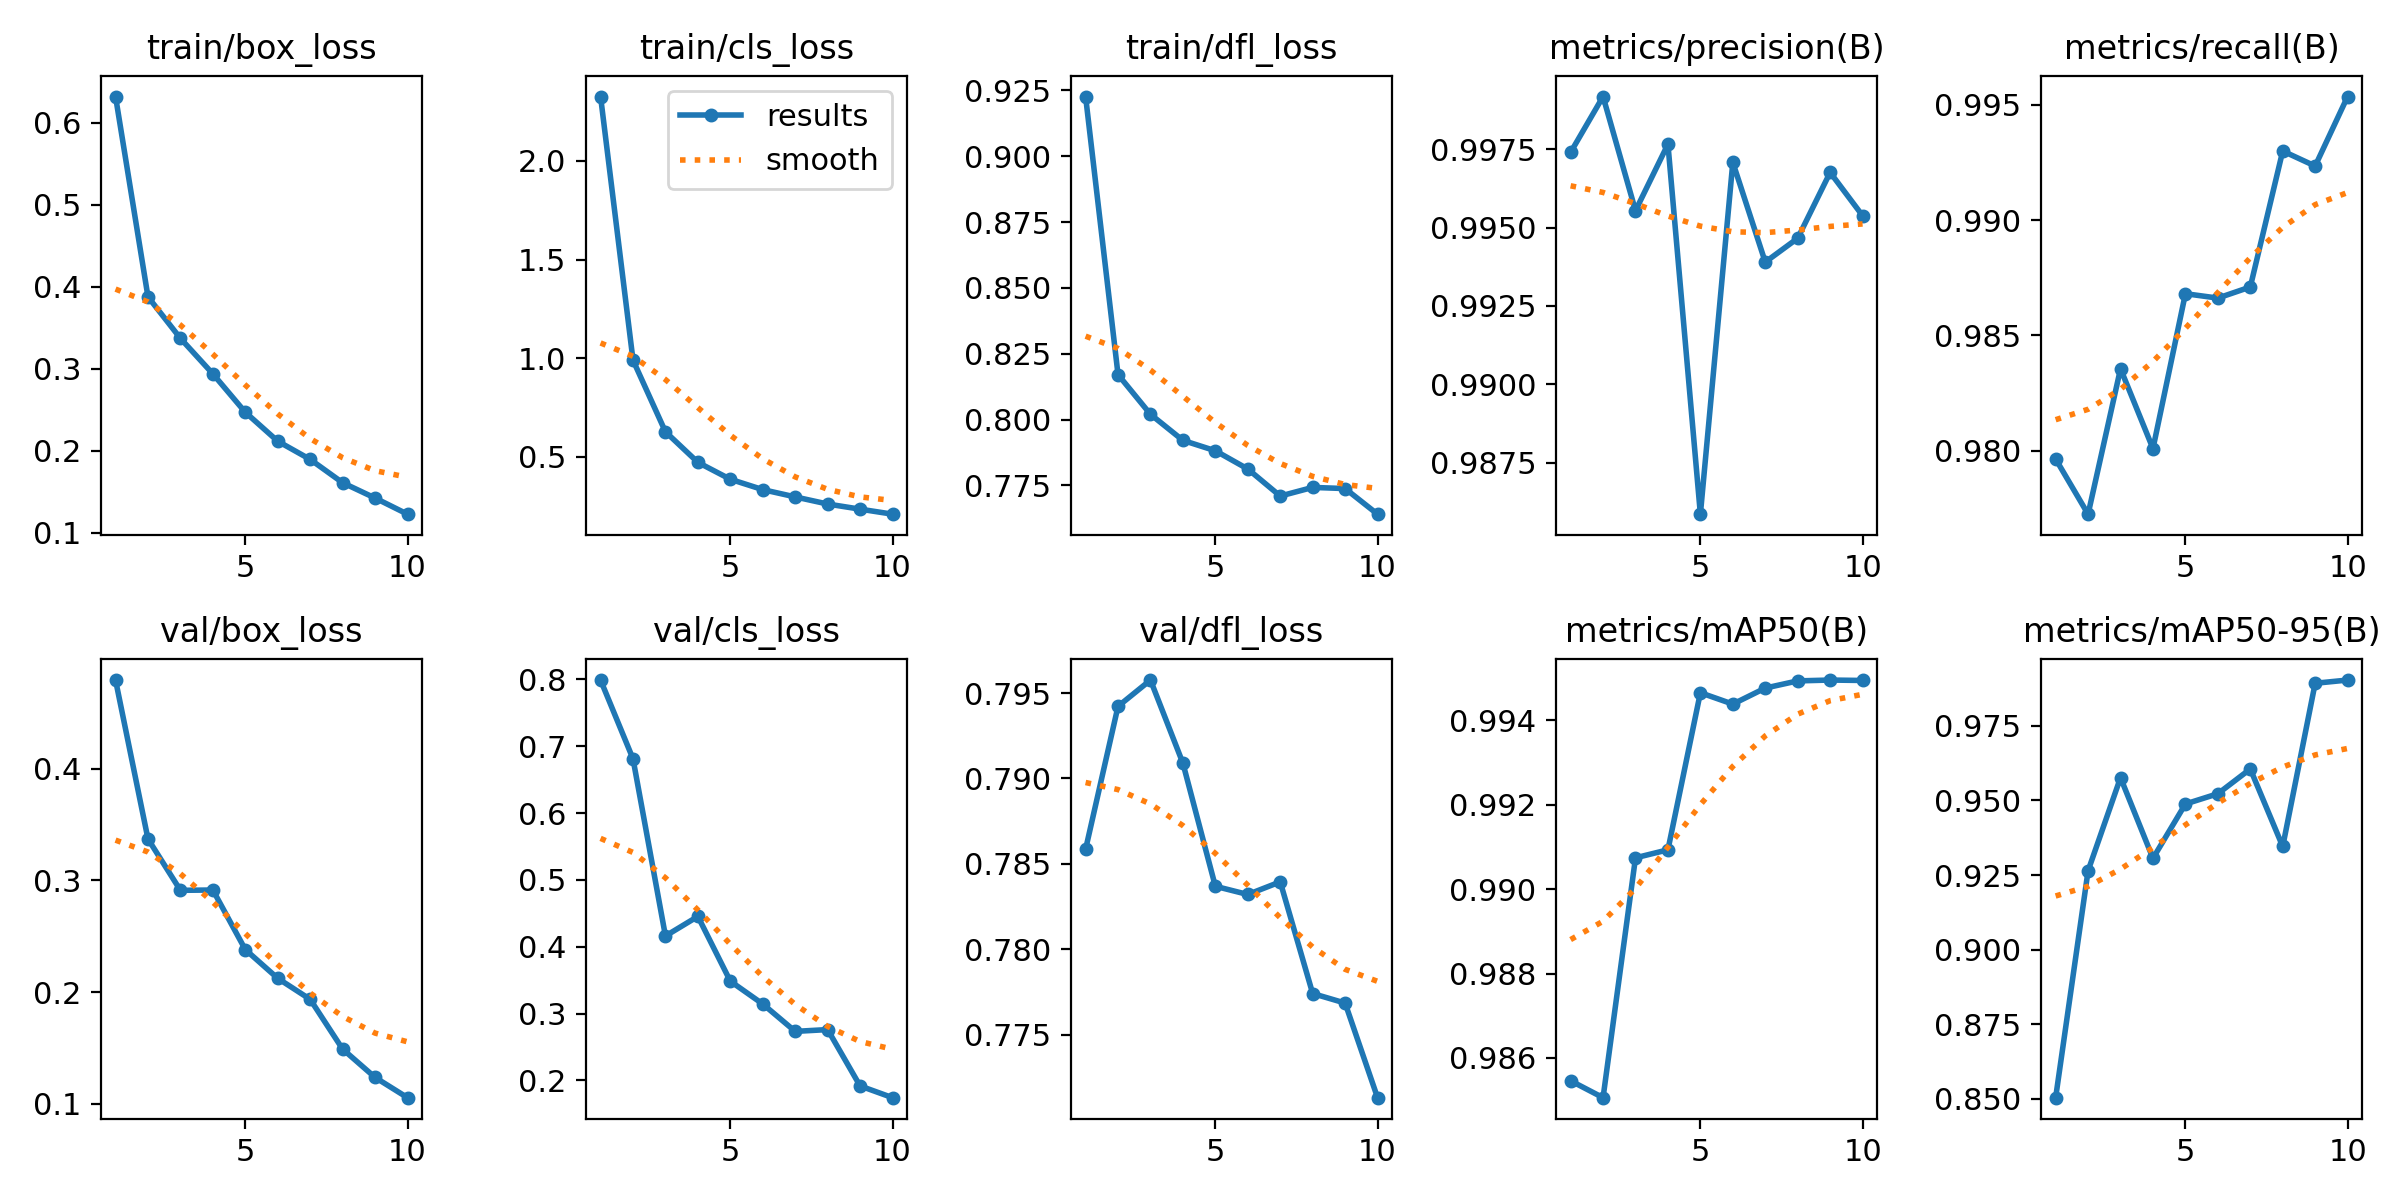

The table this chart was drawn from, first rows:
epoch, time, train/box_loss, train/cls_loss, train/dfl_loss, metrics/precision(B), metrics/recall(B), metrics/mAP50(B), metrics/mAP50-95(B), val/box_loss, val/cls_loss, val/dfl_loss, lr/pg0, lr/pg1, lr/pg2
1, 73.24, 0.6322, 2.327, 0.9226, 0.9974, 0.9797, 0.9855, 0.8504, 0.4793, 0.7992, 0.7859, 0.0003019, 0.0003019, 0.0003019
2, 119.7, 0.3879, 0.9895, 0.8171, 0.9992, 0.9773, 0.9851, 0.9264, 0.3371, 0.6813, 0.7942, 0.000545, 0.000545, 0.000545
3, 164.5, 0.3372, 0.6262, 0.802, 0.9955, 0.9836, 0.9907, 0.9577, 0.2911, 0.4162, 0.7958, 0.0007281, 0.0007281, 0.0007281
4, 208.7, 0.2939, 0.4711, 0.7921, 0.9977, 0.9801, 0.9909, 0.9306, 0.2914, 0.4455, 0.7909, 0.000639, 0.000639, 0.000639
5, 252.7, 0.2471, 0.3853, 0.7882, 0.9859, 0.9868, 0.9947, 0.9488, 0.2381, 0.3486, 0.7837, 0.000549, 0.000549, 0.000549
6, 297, 0.2118, 0.3327, 0.7813, 0.9971, 0.9866, 0.9944, 0.9523, 0.2124, 0.3144, 0.7832, 0.000459, 0.000459, 0.000459
7, 340.9, 0.1896, 0.2958, 0.771, 0.9939, 0.9871, 0.9948, 0.9606, 0.1935, 0.2734, 0.7839, 0.0003691, 0.0003691, 0.0003691
8, 384.9, 0.1612, 0.2597, 0.7743, 0.9947, 0.993, 0.9949, 0.9346, 0.149, 0.2761, 0.7774, 0.0002791, 0.0002791, 0.0002791
9, 428.9, 0.1425, 0.2336, 0.7738, 0.9968, 0.9923, 0.995, 0.9893, 0.1237, 0.1918, 0.7768, 0.0001891, 0.0001891, 0.0001891
10, 473, 0.1228, 0.2082, 0.7641, 0.9954, 0.9953, 0.9949, 0.9903, 0.1056, 0.1743, 0.7713, 9.9081e-05, 9.9081e-05, 9.9081e-05
